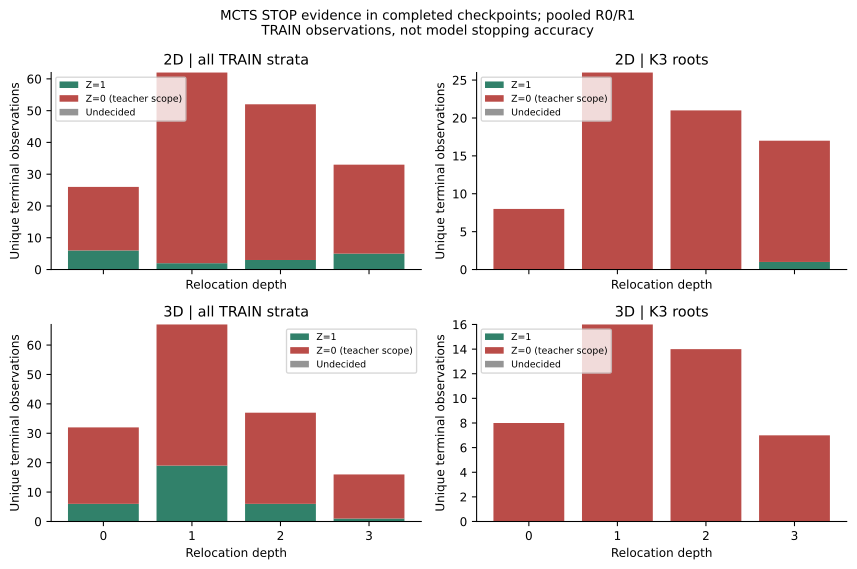

Data behind this chart, as committed beside it:
domain, round, root_id, K, depth, terminal_Z, count, interpretation
2d, R0, 2d-conv-plus2d-w0122-s003, 0, 0, 1, 1, unique STOP observations in completed ch…
2d, R0, 2d-plus2d-w0014-s015, 0, 0, 1, 1, unique STOP observations in completed ch…
2d, R0, 2d-plus2d-srv-w0089-s007, 0, 0, 1, 1, unique STOP observations in completed ch…
2d, R0, 2d-plus2d-srv-w0290-s019, 1, 0, 0, 1, unique STOP observations in completed ch…
2d, R0, 2d-plus2d-srv-w0290-s019, 1, 1, 1, 1, unique STOP observations in completed ch…
2d, R0, 2d-plus2d-srv-w0290-s019, 1, 1, 0, 4, unique STOP observations in completed ch…
2d, R0, 2d-plus2d-srv-w0290-s019, 1, 2, 1, 2, unique STOP observations in completed ch…
2d, R0, 2d-plus2d-srv-w0290-s019, 1, 2, 0, 1, unique STOP observations in completed ch…
2d, R0, 2d-plus2d-srv-w0290-s019, 1, 3, 1, 1, unique STOP observations in completed ch…
2d, R0, 2d-plus2d-srv-w0201-s014, 2, 0, 0, 1, unique STOP observations in completed ch…
2d, R0, 2d-plus2d-srv-w0201-s014, 2, 1, 0, 4, unique STOP observations in completed ch…
2d, R0, 2d-plus2d-srv-w0201-s014, 2, 2, 1, 1, unique STOP observations in completed ch…
2d, R0, 2d-plus2d-srv-w0201-s014, 2, 2, 0, 2, unique STOP observations in completed ch…
2d, R0, 2d-plus2d-srv-w0201-s014, 2, 3, 1, 1, unique STOP observations in completed ch…
2d, R0, D2_LOCAL_K2_REPARK_1ae338d882, 2, 0, 0, 1, unique STOP observations in completed ch…
2d, R0, D2_LOCAL_K2_REPARK_1ae338d882, 2, 1, 0, 3, unique STOP observations in completed ch…
2d, R0, D2_LOCAL_K2_REPARK_1ae338d882, 2, 2, 0, 4, unique STOP observations in completed ch…
2d, R0, D2_LOCAL_K2_REPARK_1ae338d882, 2, 3, 0, 3, unique STOP observations in completed ch…
2d, R0, 2d-plus2d-srv-w0266-s013, 2, 0, 0, 1, unique STOP observations in completed ch…
2d, R0, 2d-plus2d-srv-w0266-s013, 2, 1, 0, 4, unique STOP observations in completed ch…
2d, R0, 2d-plus2d-srv-w0266-s013, 2, 2, 0, 4, unique STOP observations in completed ch…
2d, R0, 2d-plus2d-srv-w0266-s013, 2, 3, 0, 3, unique STOP observations in completed ch…
2d, R0, D2_LOCAL_K3_REPARK_e97cfb8ff0, 3, 0, 0, 1, unique STOP observations in completed ch…
2d, R0, D2_LOCAL_K3_REPARK_e97cfb8ff0, 3, 1, 0, 4, unique STOP observations in completed ch…
2d, R0, D2_LOCAL_K3_REPARK_e97cfb8ff0, 3, 2, 0, 4, unique STOP observations in completed ch…
2d, R0, D2_LOCAL_K3_REPARK_e97cfb8ff0, 3, 3, 0, 3, unique STOP observations in completed ch…
2d, R0, D2H_a95beece15, 3, 0, 0, 1, unique STOP observations in completed ch…
2d, R0, D2H_a95beece15, 3, 1, 0, 2, unique STOP observations in completed ch…
2d, R0, D2H_a95beece15, 3, 2, 0, 1, unique STOP observations in completed ch…
2d, R0, D2H_a95beece15, 3, 3, 0, 1, unique STOP observations in completed ch…
2d, R0, D2_LOCAL_K3_REPARK_f1dd3a31d4, 3, 0, 0, 1, unique STOP observations in completed ch…
2d, R0, D2_LOCAL_K3_REPARK_f1dd3a31d4, 3, 1, 0, 4, unique STOP observations in completed ch…
2d, R0, D2_LOCAL_K3_REPARK_f1dd3a31d4, 3, 2, 0, 2, unique STOP observations in completed ch…
2d, R0, D2_LOCAL_K3_REPARK_f1dd3a31d4, 3, 3, 1, 1, unique STOP observations in completed ch…
2d, R0, D2H_a4a064b01d, 3, 0, 0, 1, unique STOP observations in completed ch…
2d, R0, D2H_a4a064b01d, 3, 1, 0, 4, unique STOP observations in completed ch…
2d, R0, D2H_a4a064b01d, 3, 2, 0, 3, unique STOP observations in completed ch…
2d, R0, D2H_a4a064b01d, 3, 3, 0, 3, unique STOP observations in completed ch…
2d, R0, 2d-plus2d-w0172-s020, NONE, 0, 0, 1, unique STOP observations in completed ch…
2d, R0, 2d-plus2d-w0172-s020, NONE, 1, 0, 1, unique STOP observations in completed ch…
2d, R0, 2d-plus2d-w0172-s020, NONE, 2, 0, 1, unique STOP observations in completed ch…
2d, R0, 2d-plus2d-srv-w0211-s006, NONE, 0, 0, 1, unique STOP observations in completed ch…
2d, R0, 2d-plus2d-srv-w0211-s006, NONE, 1, 0, 2, unique STOP observations in completed ch…
2d, R0, 2d-plus2d-srv-w0211-s006, NONE, 2, 0, 2, unique STOP observations in completed ch…
2d, R1, 2d-conv-plus2d-w0122-s003, 0, 0, 1, 1, unique STOP observations in completed ch…
2d, R1, 2d-plus2d-w0014-s015, 0, 0, 1, 1, unique STOP observations in completed ch…
2d, R1, 2d-plus2d-srv-w0089-s007, 0, 0, 1, 1, unique STOP observations in completed ch…
2d, R1, 2d-plus2d-srv-w0290-s019, 1, 0, 0, 1, unique STOP observations in completed ch…
2d, R1, 2d-plus2d-srv-w0290-s019, 1, 1, 1, 1, unique STOP observations in completed ch…
2d, R1, 2d-plus2d-srv-w0290-s019, 1, 1, 0, 1, unique STOP observations in completed ch…
2d, R1, 2d-plus2d-srv-w0290-s019, 1, 2, 0, 1, unique STOP observations in completed ch…
2d, R1, 2d-plus2d-srv-w0290-s019, 1, 3, 1, 1, unique STOP observations in completed ch…
2d, R1, 2d-plus2d-srv-w0201-s014, 2, 0, 0, 1, unique STOP observations in completed ch…
2d, R1, 2d-plus2d-srv-w0201-s014, 2, 1, 0, 4, unique STOP observations in completed ch…
2d, R1, 2d-plus2d-srv-w0201-s014, 2, 2, 0, 4, unique STOP observations in completed ch…
2d, R1, 2d-plus2d-srv-w0201-s014, 2, 3, 0, 2, unique STOP observations in completed ch…
2d, R1, D2_LOCAL_K2_REPARK_1ae338d882, 2, 0, 0, 1, unique STOP observations in completed ch…
2d, R1, D2_LOCAL_K2_REPARK_1ae338d882, 2, 1, 0, 3, unique STOP observations in completed ch…
2d, R1, D2_LOCAL_K2_REPARK_1ae338d882, 2, 2, 0, 3, unique STOP observations in completed ch…
2d, R1, D2_LOCAL_K2_REPARK_1ae338d882, 2, 3, 0, 2, unique STOP observations in completed ch…
... 130 more rows
